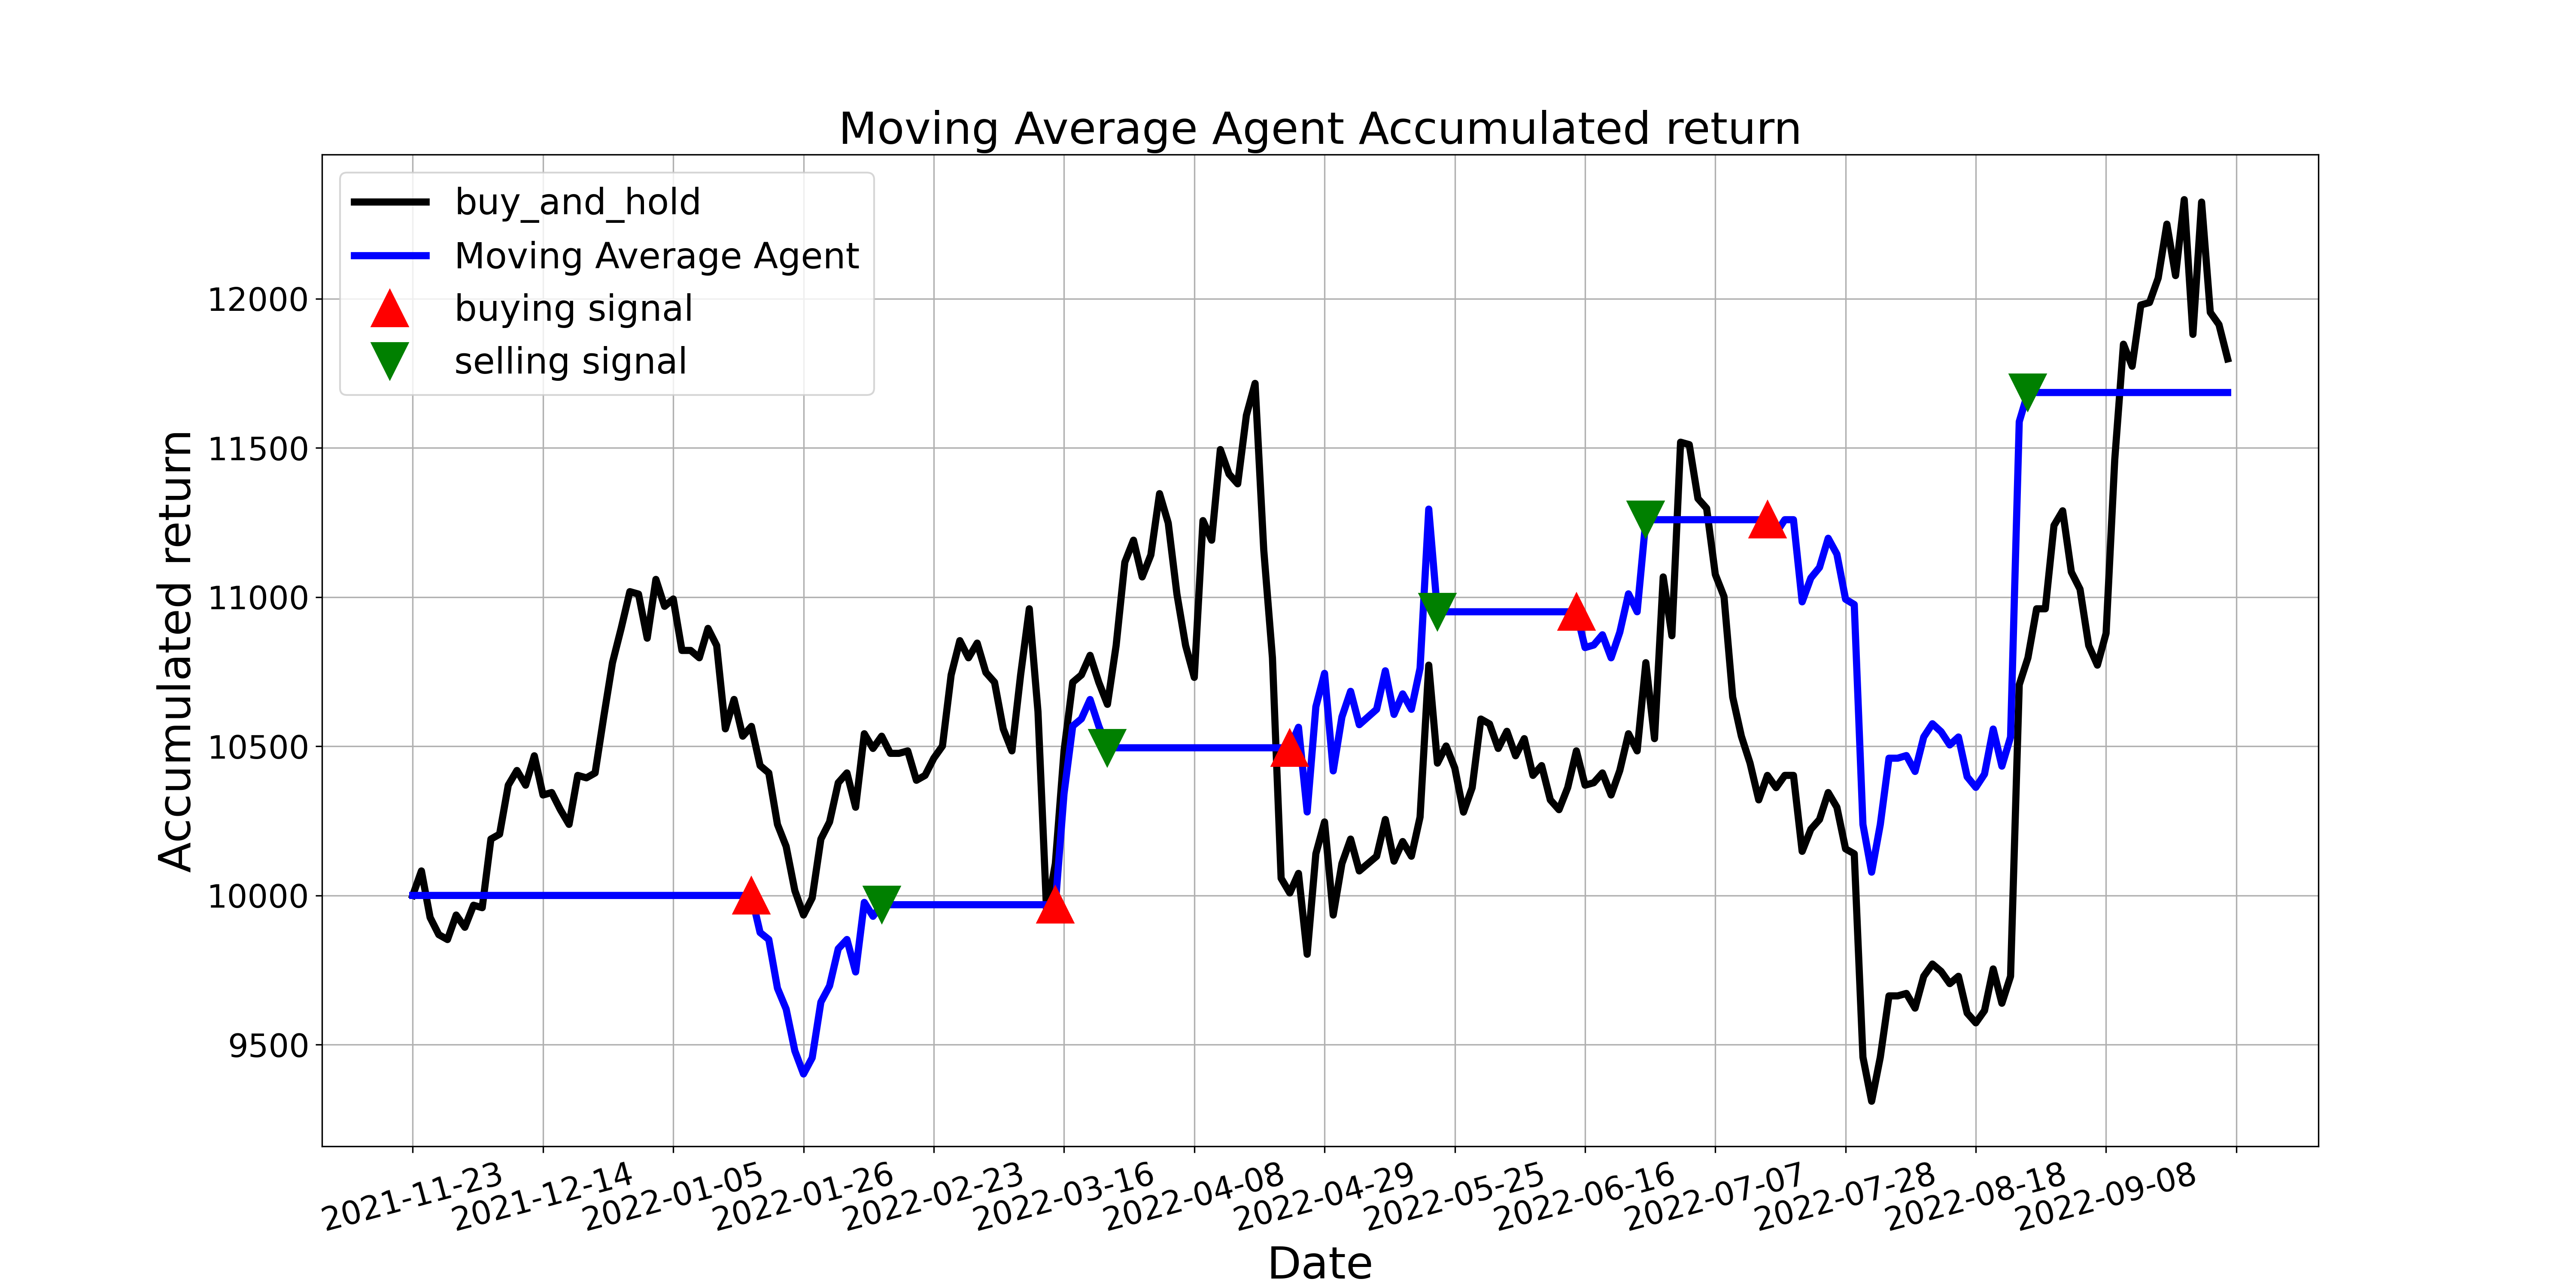

The file beside this chart, header and first rows:
, tradeDate, B&H, action, operation, return
0, 2021-11-23, 10000, , 0, 10000
1, 2021-11-24, 10082, 0.0, 0, 10000
2, 2021-11-25, 9926, 0.0, 0, 10000
3, 2021-11-26, 9869, 0.0, 0, 10000
4, 2021-11-29, 9852, 0.0, 0, 10000
5, 2021-11-30, 9934, 0.0, 0, 10000
6, 2021-12-01, 9893, 0.0, 0, 10000
7, 2021-12-02, 9967, 0.0, 0, 10000
8, 2021-12-03, 9959, 0.0, 0, 10000
9, 2021-12-06, 10189, 0.0, 0, 10000
10, 2021-12-07, 10205, 0.0, 0, 10000
11, 2021-12-08, 10369, 0.0, 0, 10000
12, 2021-12-09, 10419, 0.0, 0, 10000
13, 2021-12-10, 10369, 0.0, 0, 10000
14, 2021-12-13, 10468, 0.0, 0, 10000
15, 2021-12-14, 10337, 0.0, 0, 10000
16, 2021-12-15, 10345, 0.0, 0, 10000
17, 2021-12-16, 10287, 0.0, 0, 10000
18, 2021-12-17, 10238, 0.0, 0, 10000
19, 2021-12-20, 10402, 0.0, 0, 10000
20, 2021-12-21, 10394, 0.0, 0, 10000
21, 2021-12-22, 10410, 0.0, 0, 10000
22, 2021-12-23, 10599, 0.0, 0, 10000
23, 2021-12-24, 10780, 0.0, 0, 10000
24, 2021-12-27, 10895, 0.0, 0, 10000
25, 2021-12-28, 11018, 0.0, 0, 10000
26, 2021-12-29, 11010, 0.0, 0, 10000
27, 2021-12-30, 10862, 0.0, 0, 10000
28, 2021-12-31, 11059, 0.0, 0, 10000
29, 2022-01-04, 10969, 0.0, 0, 10000
30, 2022-01-05, 10993, 0.0, 0, 10000
31, 2022-01-06, 10821, 0.0, 0, 10000
32, 2022-01-07, 10821, 0.0, 0, 10000
33, 2022-01-10, 10796, 0.0, 0, 10000
34, 2022-01-11, 10895, 0.0, 0, 10000
35, 2022-01-12, 10837, 0.0, 0, 10000
36, 2022-01-13, 10558, 0.0, 0, 10000
37, 2022-01-14, 10657, 0.0, 0, 10000
38, 2022-01-17, 10534, 0.0, 0, 10000
39, 2022-01-18, 10566, 1.0, 1, 10000
40, 2022-01-19, 10435, 0.0, 0, 9876
41, 2022-01-20, 10410, 0.0, 0, 9852
42, 2022-01-21, 10238, 0.0, 0, 9689
43, 2022-01-24, 10164, 0.0, 0, 9619
44, 2022-01-25, 10016, 0.0, 0, 9479
45, 2022-01-26, 9934, 0.0, 0, 9402
46, 2022-01-27, 9992, 0.0, 0, 9456
47, 2022-01-28, 10189, 0.0, 0, 9643
48, 2022-02-07, 10246, 0.0, 0, 9697
49, 2022-02-08, 10378, 0.0, 0, 9821
50, 2022-02-09, 10410, 0.0, 0, 9852
51, 2022-02-10, 10296, 0.0, 0, 9744
52, 2022-02-11, 10542, 0.0, 0, 9977
53, 2022-02-14, 10493, 0.0, 0, 9930
54, 2022-02-15, 10534, 2.0, 2, 9969
55, 2022-02-16, 10476, 0.0, 0, 9969
56, 2022-02-17, 10476, 0.0, 0, 9969
57, 2022-02-18, 10484, 0.0, 0, 9969
58, 2022-02-21, 10386, 0.0, 0, 9969
59, 2022-02-22, 10402, 0.0, 0, 9969
... 150 more rows
